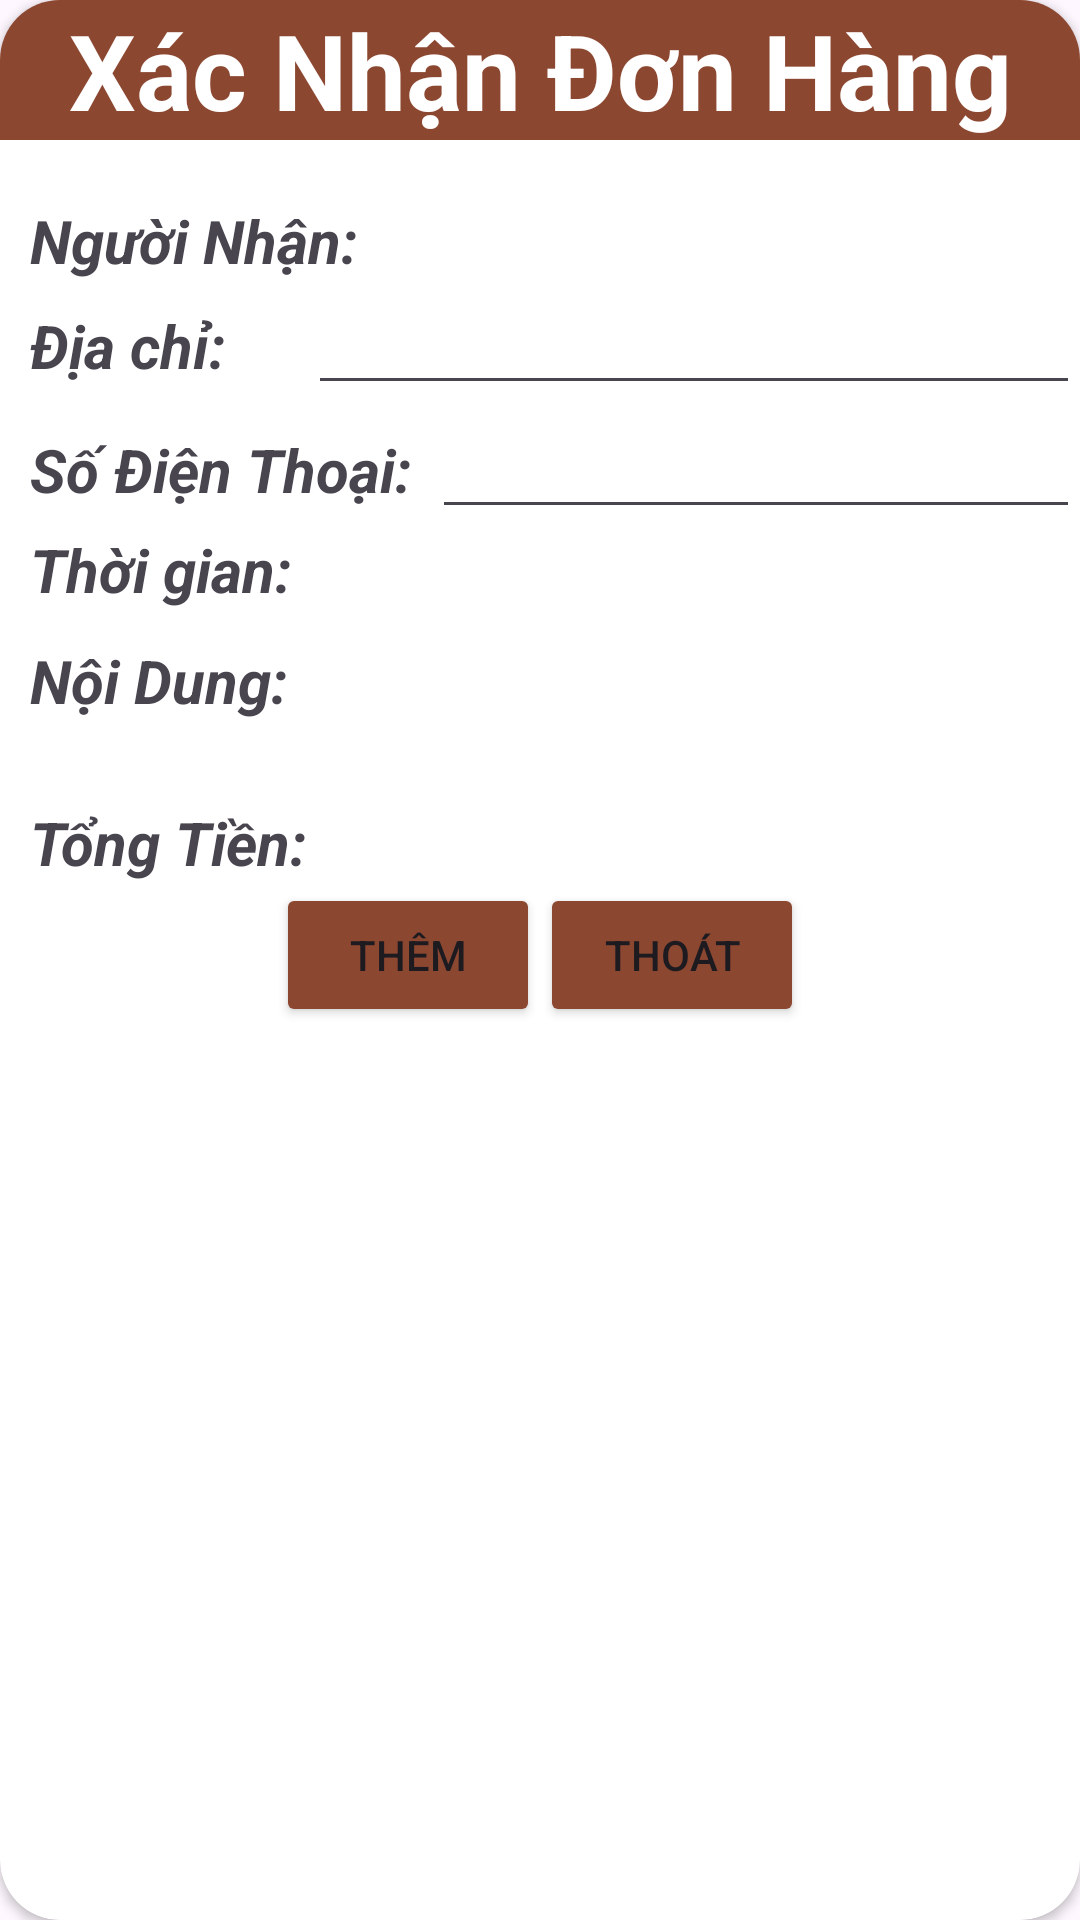

Here is an Android app screen rendered from its layout file. Give the layout XML and the strings, colors and styles it references.
<!-- AndroidManifest.xml: application theme Theme.DuAn_1 -->
<!-- res/layout/dialog_confirm_invoice.xml -->
<?xml version="1.0" encoding="utf-8"?>
<androidx.cardview.widget.CardView xmlns:android="http://schemas.android.com/apk/res/android"
    android:layout_width="350dp"
    xmlns:app="http://schemas.android.com/apk/res-auto"
    app:cardCornerRadius="20dp"
    android:layout_height="wrap_content"
    android:layout_margin="10dp">

    <LinearLayout
        android:layout_width="match_parent"
        android:layout_height="match_parent"
        android:orientation="vertical">

        <TextView
            android:layout_width="match_parent"
            android:layout_height="wrap_content"
            android:background="@color/main_red"
            android:gravity="center"
            android:text="Xác Nhận Đơn Hàng"
            android:textStyle="bold"
            android:textColor="@color/white"
            android:textSize="35dp" />

        <LinearLayout
            android:layout_marginTop="20dp"
            android:layout_width="match_parent"
            android:layout_height="wrap_content"
            android:orientation="horizontal">

            <TextView
                android:layout_width="0dp"
                android:layout_height="wrap_content"
                android:layout_weight="3"
                android:paddingLeft="10dp"
                android:text="Người Nhận: "
                android:textSize="20dp"
                android:textStyle="bold|italic" />

            <TextView
                android:textSize="20dp"
                android:id="@+id/tv_dialog_invoice_confirm_user"
                android:layout_width="0dp"
                android:layout_height="wrap_content"
                android:layout_weight="4" />
        </LinearLayout>

        <LinearLayout
            android:layout_width="match_parent"
            android:layout_height="wrap_content"
            android:orientation="horizontal">

            <TextView
                android:layout_width="0dp"
                android:layout_height="wrap_content"
                android:layout_weight="2"
                android:text="Địa chỉ: "
                android:paddingLeft="10dp"
                android:textSize="20dp"
                android:textStyle="bold|italic" />

            <EditText
                android:id="@+id/ed_dialog_invoice_confirm_address"
                android:layout_width="0dp"
                android:layout_height="wrap_content"
                android:layout_weight="5" />
        </LinearLayout>

        <LinearLayout
            android:layout_width="match_parent"
            android:layout_height="wrap_content"
            android:orientation="horizontal">

            <TextView
                android:layout_width="0dp"
                android:layout_height="wrap_content"
                android:layout_weight="2"
                android:paddingLeft="10dp"
                android:text="Số Điện Thoại: "
                android:textSize="20dp"
                android:textStyle="bold|italic" />

            <EditText
                android:id="@+id/ed_dialog_invoice_confirm_phone"
                android:layout_width="0dp"
                android:inputType="number"
                android:layout_height="wrap_content"
                android:layout_weight="3" />
        </LinearLayout>
        <LinearLayout
            android:layout_width="match_parent"
            android:layout_height="wrap_content"
            android:orientation="horizontal">

            <TextView
                android:layout_width="0dp"
                android:layout_height="wrap_content"
                android:layout_weight="2"
                android:paddingLeft="10dp"
                android:text="Thời gian: "
                android:textSize="20dp"
                android:textStyle="bold|italic" />

            <TextView
                android:id="@+id/tv_dialog_invoice_confirm_date"
                android:layout_width="0dp"
                android:inputType="number"
                android:textSize="20dp"
                android:layout_height="wrap_content"
                android:layout_weight="3" />
        </LinearLayout>

        <LinearLayout
            android:layout_marginTop="10dp"
            android:layout_width="match_parent"
            android:layout_height="wrap_content"
            android:orientation="vertical">

            <TextView
                android:layout_width="match_parent"
                android:layout_height="wrap_content"
                android:text="Nội Dung: "
                android:textSize="20dp"
                android:paddingLeft="10dp"
                android:textStyle="bold|italic" />

            <TextView
                android:id="@+id/tv_dialog_invoice_confirm_content"
                android:layout_width="match_parent"
                android:textSize="20dp"
                android:paddingLeft="10dp"
                android:layout_height="wrap_content" />

        </LinearLayout>
        <LinearLayout
            android:layout_width="match_parent"
            android:layout_height="wrap_content"
            android:orientation="horizontal">

            <TextView
                android:layout_width="0dp"
                android:layout_height="wrap_content"
                android:layout_weight="2"
                android:paddingLeft="10dp"
                android:text="Tổng Tiền: "
                android:textSize="20dp"
                android:textStyle="bold|italic" />

            <TextView
                android:id="@+id/tv_dialog_invoice_confirm_priceSum"
                android:layout_width="0dp"
                android:inputType="number"
                android:textSize="20dp"
                android:layout_height="wrap_content"
                android:layout_weight="4" />
        </LinearLayout>


        <LinearLayout
            android:layout_width="wrap_content"
            android:layout_height="wrap_content"
            android:layout_gravity="center"
            android:orientation="horizontal">

            <Button
                android:id="@+id/btn_dialog_invoice_add_add"
                android:layout_width="wrap_content"
                android:layout_height="wrap_content"
                android:backgroundTint="@color/main_red"
                android:text="Thêm" />

            <Button
                android:id="@+id/btn_dialog_invoice_add_cancel"
                android:layout_width="wrap_content"
                android:layout_height="wrap_content"
                android:backgroundTint="@color/main_red"
                android:text="Thoát" />
        </LinearLayout>
    </LinearLayout>

</androidx.cardview.widget.CardView>
<!-- resources referenced by this layout -->
<resources>
  <color name="main_red">#8C4731</color>
  <color name="white">#FFFFFFFF</color>
  <style name="Theme.DuAn_1" parent="Base.Theme.DuAn_1" />
  <style name="Base.Theme.DuAn_1" parent="Theme.Material3.DayNight.NoActionBar">
          
          
      </style>
</resources>
